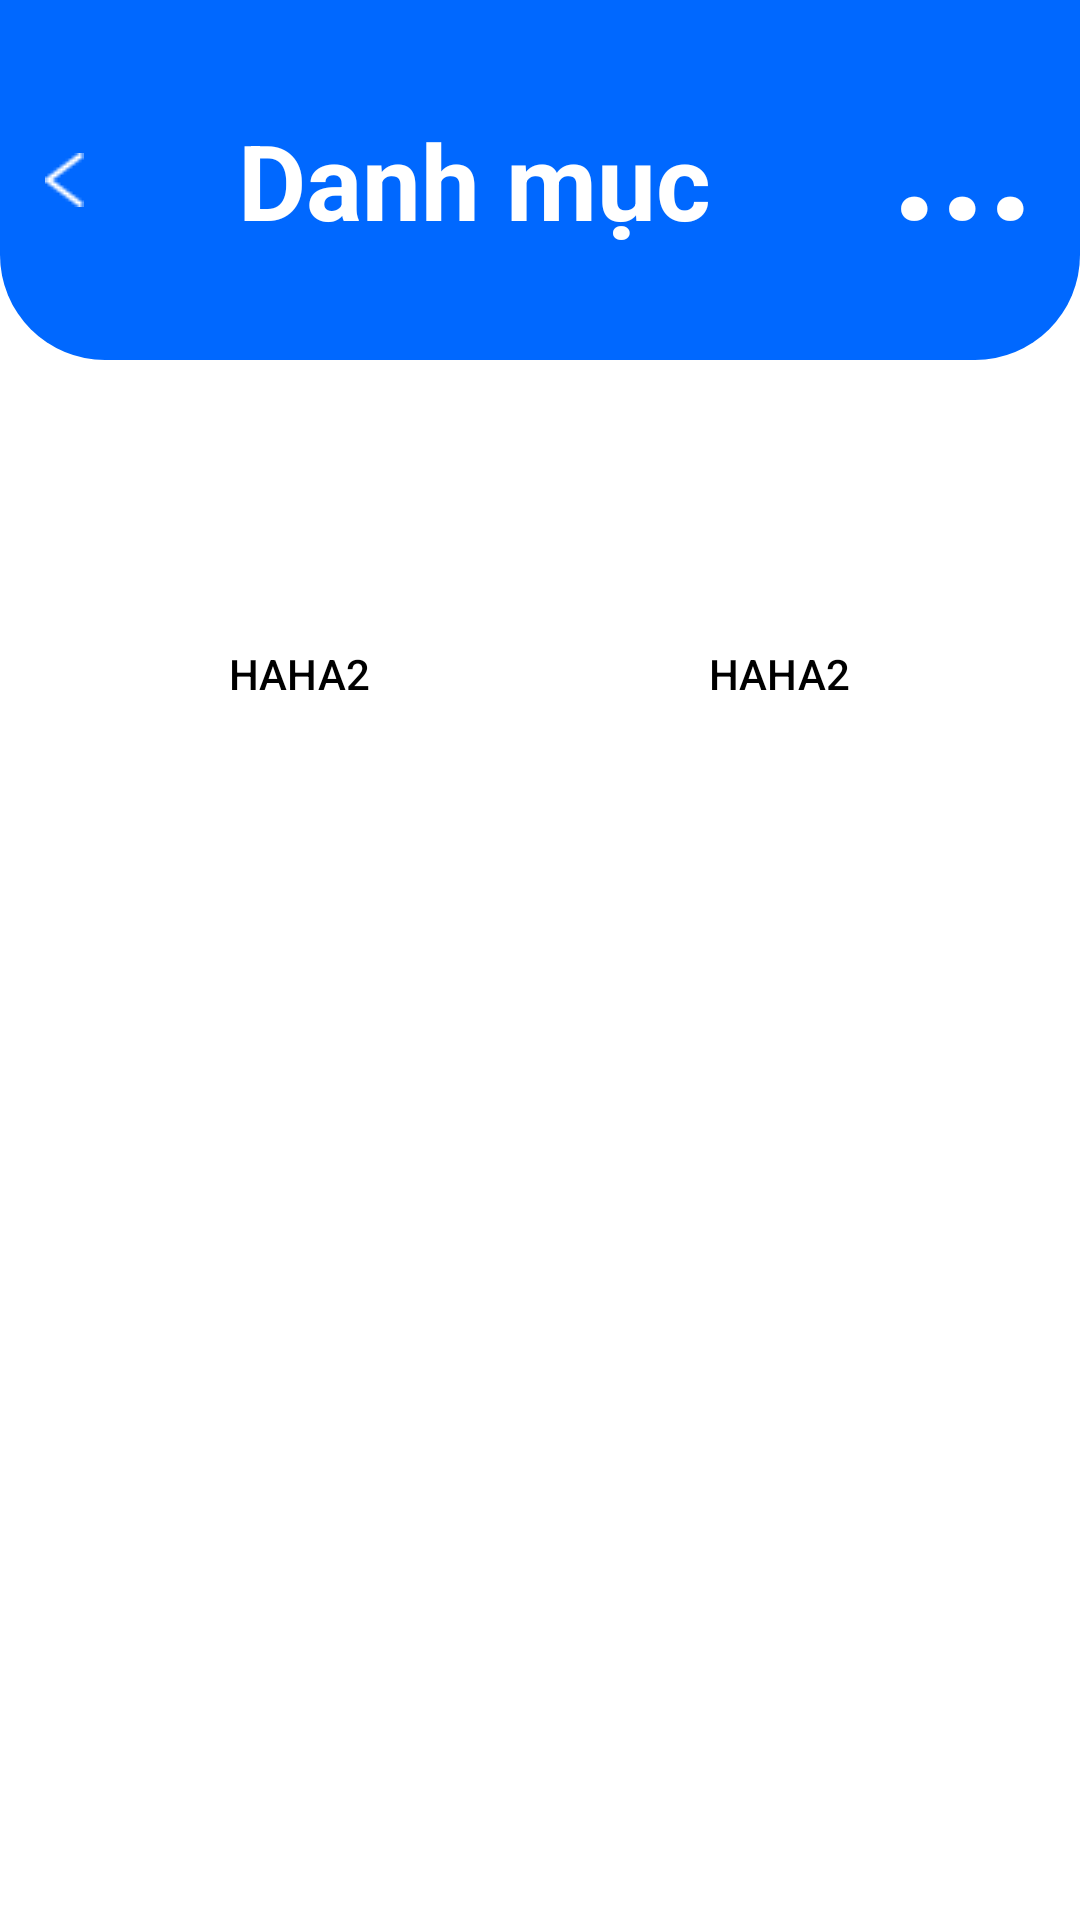

This screen was rendered from an Android layout file. Write that file and the resources it references.
<!-- AndroidManifest.xml: application theme Theme.App_ban_hang -->
<!-- res/layout/fragment__categories.xml -->
<?xml version="1.0" encoding="utf-8"?>
<androidx.constraintlayout.widget.ConstraintLayout xmlns:android="http://schemas.android.com/apk/res/android"
    xmlns:app="http://schemas.android.com/apk/res-auto"
    xmlns:tools="http://schemas.android.com/tools"
    android:layout_width="match_parent"
    android:layout_height="match_parent"
    tools:context=".Fragment.Fragment_Categories"
    android:background="@color/white"
    android:id="@+id/Fragment_categories">

    <LinearLayout
        android:id="@+id/linearLayout"
        android:layout_width="match_parent"
        android:layout_height="120dp"
        android:background="@drawable/radius_top"
        android:gravity="center_vertical"
        android:orientation="horizontal"
        android:padding="15dp"
        app:layout_constraintEnd_toEndOf="parent"
        app:layout_constraintStart_toStartOf="parent"
        app:layout_constraintTop_toTopOf="parent">

        <ImageButton
            android:id="@+id/back"
            android:layout_width="wrap_content"
            android:layout_height="wrap_content"
            android:background="@drawable/btn_back" />

        <TextView
            android:layout_width="0dp"
            android:layout_height="wrap_content"
            android:layout_weight="1"
            android:gravity="center_horizontal"
            android:text="Danh mục "
            android:textColor="@color/white"
            android:textSize="35dp"
            android:textStyle="bold" />

        <TextView
            android:layout_width="wrap_content"
            android:layout_height="wrap_content"
            android:paddingBottom="20dp"
            android:text="..."
            android:textColor="@color/white"
            android:textSize="55dp"
            android:textStyle="bold" />
    </LinearLayout>

    <androidx.appcompat.widget.AppCompatButton
        android:id="@+id/btn_cate_shoes"
        android:layout_width="150dp"
        android:layout_height="150dp"
        android:background="@drawable/retacgle_stroke"
        android:src="@drawable/icon_shirt"
        android:text="HAHA2"
        android:stateListAnimator="@null"
        android:textColor="@color/black"
        app:layout_constraintBottom_toBottomOf="parent"
        app:layout_constraintEnd_toEndOf="parent"
        app:layout_constraintHorizontal_bias="0.118"
        app:layout_constraintStart_toStartOf="parent"
        app:layout_constraintTop_toBottomOf="@+id/linearLayout"
        app:layout_constraintVertical_bias="0.08" />

    <androidx.appcompat.widget.AppCompatButton
        android:id="@+id/btn_cate_clothing"
        android:layout_width="150dp"
        android:layout_height="150dp"
        android:background="@drawable/retacgle_stroke"
        android:text="HAHA2"
        android:textColor="@color/black"
        android:stateListAnimator="@null"
        app:layout_constraintBottom_toBottomOf="parent"
        app:layout_constraintEnd_toEndOf="parent"
        app:layout_constraintHorizontal_bias="0.88"
        app:layout_constraintStart_toStartOf="parent"
        app:layout_constraintTop_toBottomOf="@+id/linearLayout"
        app:layout_constraintVertical_bias="0.08" />

    <androidx.appcompat.widget.AppCompatButton
        android:id="@+id/btn_cate_food"
        android:layout_width="150dp"
        android:layout_height="150dp"
        android:background="@drawable/retacgle_stroke"
        android:textColor="@color/black"
        android:stateListAnimator="@null"
        app:layout_constraintBottom_toBottomOf="parent"
        app:layout_constraintEnd_toEndOf="parent"
        app:layout_constraintHorizontal_bias="0.12"
        app:layout_constraintStart_toStartOf="parent"
        app:layout_constraintTop_toBottomOf="@+id/linearLayout"
        app:layout_constraintVertical_bias="0.47" />

    <androidx.appcompat.widget.AppCompatButton
        android:id="@+id/btn_cate_accessories"
        android:layout_width="150dp"
        android:layout_height="150dp"
        android:background="@drawable/retacgle_stroke"
        android:textColor="@color/black"
        android:stateListAnimator="@null"
        app:layout_constraintBottom_toBottomOf="parent"
        app:layout_constraintEnd_toEndOf="parent"
        app:layout_constraintHorizontal_bias="0.88"
        app:layout_constraintStart_toStartOf="parent"
        app:layout_constraintTop_toBottomOf="@+id/linearLayout"
        app:layout_constraintVertical_bias="0.47" />

    <androidx.appcompat.widget.AppCompatButton
        android:id="@+id/btn_cate_comestic"
        android:layout_width="150dp"
        android:layout_height="150dp"
        android:background="@drawable/retacgle_stroke"
        android:textColor="@color/black"
        android:stateListAnimator="@null"
        app:layout_constraintBottom_toBottomOf="parent"
        app:layout_constraintEnd_toEndOf="parent"
        app:layout_constraintHorizontal_bias="0.12"
        app:layout_constraintStart_toStartOf="parent"
        app:layout_constraintTop_toBottomOf="@+id/linearLayout"
        app:layout_constraintVertical_bias="0.86" />

    <androidx.appcompat.widget.AppCompatButton
        android:id="@+id/btn_cate_tech"
        android:layout_width="150dp"
        android:layout_height="150dp"
        android:background="@drawable/retacgle_stroke"
        android:textColor="@color/black"
        android:stateListAnimator="@null"
        app:layout_constraintBottom_toBottomOf="parent"
        app:layout_constraintEnd_toEndOf="parent"
        app:layout_constraintHorizontal_bias="0.88"
        app:layout_constraintStart_toStartOf="parent"
        app:layout_constraintTop_toBottomOf="@+id/linearLayout"
        app:layout_constraintVertical_bias="0.86" />


</androidx.constraintlayout.widget.ConstraintLayout>
<!-- resources referenced by this layout -->
<resources>
  <color name="black">#FF000000</color>
  <color name="white">#FFFFFFFF</color>
  <!-- drawable btn_back: png bitmap (drawable, 222 bytes) -->
  <!-- drawable icon_shirt: png bitmap (drawable, 1562 bytes) -->
  <!-- drawable radius_top (drawable) -->
  <?xml version="1.0" encoding="utf-8"?>
  <shape xmlns:android="http://schemas.android.com/apk/res/android" android:shape="rectangle">
      <corners android:bottomLeftRadius="35dp" android:bottomRightRadius="35dp"/>
      <solid android:color="@color/main_color"/>
  </shape>
  <style name="Theme.App_ban_hang" parent="Theme.MaterialComponents.NoActionBar">
          
          <item name="colorPrimary">@color/purple_500</item>
          <item name="colorPrimaryVariant">@color/purple_700</item>
          <item name="colorOnPrimary">@color/white</item>
          <item name="popupMenuStyle">@style/WhitePopupMenuStyle</item>
  
          
          <item name="colorSecondary">@color/teal_200</item>
          <item name="colorSecondaryVariant">@color/teal_700</item>
          <item name="colorOnSecondary">@color/black</item>
  
          
          <item name="android:statusBarColor">?attr/colorPrimaryVariant</item>
          <item name="android:windowBackground">@color/primary</item>
      </style>
  <color name="main_color">#0068FF</color>
  <color name="purple_500">#FF6200EE</color>
  <color name="purple_700">#FF3700B3</color>
  <style name="WhitePopupMenuStyle" parent="Widget.AppCompat.PopupMenu">
          <item name="android:popupBackground">@android:color/white</item>
          <item name="android:textColorPrimary">@android:color/black</item>
      </style>
  <color name="teal_200">#FF03DAC5</color>
  <color name="teal_700">#FF018786</color>
  <color name="primary">#175EC6</color>
</resources>
